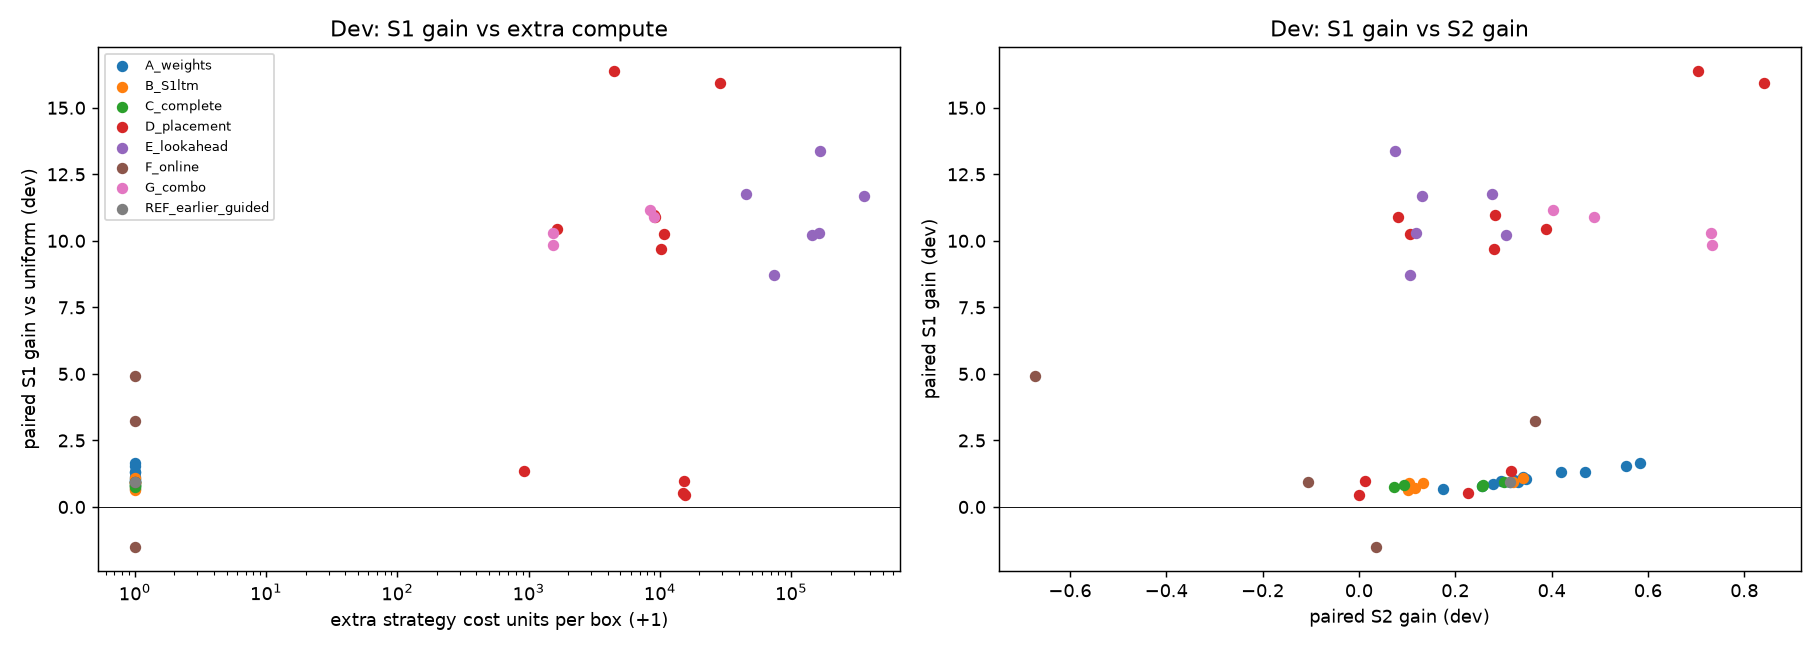

Values plotted in this chart, from the file beside it:
variant, family, n, S1_mean, S1_median, S1_max, S1_top25_cutoff, S1_gain, S1_gain_lo, S1_gain_hi, S1_gain_se, S1_frac_better, S1_frac_worse, S2_mean, S2_median, S2_max, S2_top25_cutoff, S2_gain, S2_gain_lo, S2_gain_hi, attempts_mean, frac_P, mean_P_pieces, frac_S1_ge_85
control_uniform, control, 10000, 79.86, 80.0, 94.0, 83.0, 0.0, 0.0, 0.0, 0.0, 0.0, 0.0, 4.719, 4.706, 5.571, 4.812, 0.0, 0.0, 0.0, 16.94, 0.4582, 0.5881, 0.1275
D_anchor_contact_eps0, D_placement, 10000, 96.24, 96.0, 100.0, 98.0, 16.38, 16.29, 16.47, 0.04465, 1.0, 0.0, 5.422, 5.389, 6.333, 5.529, 0.7031, 0.6982, 0.7081, 17.78, 0.9974, 3.937, 1.0
D_contact_all_eps0, D_placement, 10000, 95.77, 96.0, 100.0, 97.0, 15.91, 15.83, 16, 0.04526, 0.9997, 0.0002, 5.56, 5.588, 6.846, 5.706, 0.8411, 0.8359, 0.8461, 17.26, 0.9995, 4.918, 1.0
E_joint_look_K8_eps0, E_lookahead, 10000, 93.22, 93.0, 100.0, 95.0, 13.37, 13.27, 13.46, 0.04873, 0.997, 0.0018, 4.794, 4.789, 5.471, 4.895, 0.0756, 0.07129, 0.07973, 19.46, 0.6002, 0.8611, 0.9985
E_ltmS2_anchor_look_K8_eps0.05, E_lookahead, 10000, 91.62, 92.0, 100.0, 94.0, 11.76, 11.67, 11.86, 0.04994, 0.9883, 0.0071, 4.994, 5.0, 5.438, 5.056, 0.2757, 0.2719, 0.2795, 18.36, 0.9593, 1.803, 0.9906
E_flat_look_K16_eps0, E_lookahead, 10000, 91.55, 92.0, 100.0, 94.0, 11.7, 11.6, 11.79, 0.04989, 0.9879, 0.0066, 4.849, 4.842, 5.625, 4.944, 0.1301, 0.1262, 0.134, 18.9, 0.6171, 0.9054, 0.99
G_combo[A_ltmS2_single_only_eps0.05_a2]+…, G_combo, 10000, 91.01, 91.0, 100.0, 93.0, 11.16, 11.06, 11.25, 0.05116, 0.9798, 0.0112, 5.122, 5.111, 6.067, 5.235, 0.4038, 0.3987, 0.4086, 17.8, 0.9603, 2.671, 0.9798
D_ltmS2_anchor_contact_eps0.05, D_placement, 10000, 90.82, 91.0, 100.0, 93.0, 10.97, 10.87, 11.07, 0.0499, 0.9822, 0.0104, 5.001, 5.0, 5.471, 5.059, 0.2821, 0.2783, 0.2856, 18.17, 0.9644, 1.818, 0.9818
D_flat_anchor_contact_eps0.05, D_placement, 10000, 90.75, 91.0, 100.0, 93.0, 10.89, 10.8, 10.99, 0.05096, 0.9776, 0.0136, 4.8, 4.789, 5.438, 4.889, 0.08155, 0.0776, 0.08581, 18.92, 0.4776, 0.6206, 0.9758
G_combo[A_ltmS2_eps0.05_a3b1]+[D_anchor_…, G_combo, 10000, 90.75, 91.0, 99.0, 93.0, 10.89, 10.79, 10.99, 0.0507, 0.9783, 0.013, 5.208, 5.176, 6.071, 5.294, 0.489, 0.4847, 0.4933, 17.44, 1.0, 3.182, 0.9754
D_ltmS2_contact_eps0.05, D_placement, 10000, 90.32, 91.0, 99.0, 92.0, 10.46, 10.36, 10.57, 0.05085, 0.974, 0.0161, 5.106, 5.111, 5.714, 5.176, 0.3874, 0.3839, 0.3911, 17.7, 0.9991, 2.37, 0.9706
E_flat_look_K8_eps0, E_lookahead, 10000, 90.16, 90.0, 99.0, 92.0, 10.3, 10.2, 10.4, 0.05062, 0.9739, 0.0158, 4.837, 4.833, 5.5, 4.944, 0.1187, 0.1147, 0.1228, 18.66, 0.5938, 0.8534, 0.966
G_combo[A_ltmS2_eps0.05_a3b1]+[D_contact…, G_combo, 10000, 90.14, 90.0, 100.0, 92.0, 10.28, 10.19, 10.38, 0.04988, 0.9745, 0.0147, 5.45, 5.438, 6.286, 5.562, 0.7312, 0.7265, 0.7361, 16.57, 1.0, 4.661, 0.9633
D_anchor_random_eps0, D_placement, 10000, 90.11, 90.0, 100.0, 92.0, 10.25, 10.15, 10.35, 0.0511, 0.9729, 0.0174, 4.824, 4.824, 5.6, 4.895, 0.1052, 0.1012, 0.1091, 18.7, 0.5476, 0.762, 0.9593
E_ltmS2_look_K8_eps0.05, E_lookahead, 10000, 90.07, 90.0, 99.0, 92.0, 10.22, 10.11, 10.31, 0.05155, 0.9695, 0.0177, 5.024, 5.0, 5.529, 5.062, 0.3055, 0.3018, 0.3092, 17.94, 0.9974, 2.146, 0.9575
G_combo[A_ltmS2_single_only_eps0.05_a2]+…, G_combo, 10000, 89.69, 90.0, 99.0, 92.0, 9.832, 9.734, 9.934, 0.05022, 0.9686, 0.0188, 5.451, 5.438, 6.538, 5.625, 0.732, 0.7264, 0.7375, 16.49, 0.9981, 4.695, 0.9512
D_ltmS2_anchor_random_eps0.05, D_placement, 10000, 89.54, 90.0, 100.0, 92.0, 9.683, 9.585, 9.781, 0.05158, 0.9633, 0.0237, 4.998, 5.0, 5.471, 5.059, 0.2798, 0.276, 0.2835, 17.93, 0.9562, 1.796, 0.9493
E_flat_look_K4_eps0, E_lookahead, 10000, 88.56, 89.0, 99.0, 91.0, 8.703, 8.603, 8.803, 0.05176, 0.9429, 0.0382, 4.826, 4.833, 5.5, 4.895, 0.107, 0.1029, 0.1112, 18.37, 0.5754, 0.8149, 0.8903
F_online_softmax_tau0.5_eps0.05, F_online, 10000, 84.78, 85.0, 97.0, 88.0, 4.927, 4.816, 5.042, 0.05647, 0.7829, 0.1666, 4.046, 4.045, 4.875, 4.053, -0.6724, -0.6756, -0.6694, 20.96, 0.0371, 0.038, 0.5327
F_online_thompson_tau1.0_eps0.05, F_online, 10000, 83.07, 83.0, 94.0, 86.0, 3.217, 3.109, 3.33, 0.05399, 0.692, 0.2442, 5.084, 5.062, 6.385, 5.294, 0.3653, 0.3585, 0.3719, 16.41, 0.9999, 5.518, 0.3512
A_ltmS2_eps0.05_a3b1, A_weights, 10000, 81.49, 82.0, 95.0, 84.0, 1.636, 1.524, 1.748, 0.05674, 0.5793, 0.355, 5.302, 5.276, 6.273, 5.429, 0.5831, 0.5783, 0.5879, 15.4, 1.0, 3.66, 0.2268
A_ltmS2_single_only_eps0.05_a2, A_weights, 10000, 81.41, 81.0, 94.0, 84.0, 1.554, 1.438, 1.663, 0.05649, 0.5758, 0.3595, 5.273, 5.267, 6.385, 5.429, 0.5541, 0.5485, 0.5594, 15.47, 0.9896, 3.521, 0.224
D_ltmS2_table_S1_g1_eps0.05, D_placement, 10000, 81.21, 81.0, 96.0, 84.0, 1.355, 1.252, 1.463, 0.05677, 0.559, 0.3762, 5.035, 5.056, 5.615, 5.125, 0.3161, 0.3122, 0.3197, 16.14, 0.9914, 2.059, 0.2171
A_size_a4_eps0, A_weights, 10000, 81.18, 81.0, 94.0, 84.0, 1.328, 1.215, 1.438, 0.05817, 0.559, 0.3752, 5.189, 5.188, 6.077, 5.333, 0.47, 0.4651, 0.4749, 15.67, 0.959, 2.584, 0.2138
A_ltmS2_eps0.05_a2b1, A_weights, 10000, 81.17, 81.0, 97.0, 84.0, 1.314, 1.202, 1.42, 0.05736, 0.5555, 0.3785, 5.138, 5.125, 5.786, 5.235, 0.4192, 0.4152, 0.4232, 15.82, 1.0, 2.664, 0.2151
A_ltmS2_eps0.05_a2b2, A_weights, 10000, 80.99, 81.0, 94.0, 84.0, 1.133, 1.028, 1.248, 0.05664, 0.548, 0.3856, 5.06, 5.062, 5.571, 5.125, 0.3411, 0.3375, 0.3446, 16.02, 1.0, 2.182, 0.2139
B_S2_fresh_eps0.05_a2b2, B_S1ltm, 10000, 80.93, 81.0, 95.0, 84.0, 1.073, 0.9646, 1.184, 0.05713, 0.5416, 0.3934, 5.06, 5.062, 5.667, 5.125, 0.3411, 0.3377, 0.3447, 16.01, 1.0, 2.175, 0.2067
A_ltmS2_eps0_a2b2, A_weights, 10000, 80.93, 81.0, 94.0, 84.0, 1.07, 0.9585, 1.179, 0.05734, 0.5405, 0.3933, 5.064, 5.062, 5.571, 5.125, 0.3459, 0.3424, 0.3493, 15.99, 1.0, 2.173, 0.217
A_ltmS2_eps0.05_a1b1, A_weights, 10000, 80.87, 81.0, 97.0, 84.0, 1.011, 0.8967, 1.119, 0.05661, 0.54, 0.3941, 5.04, 5.059, 5.571, 5.125, 0.3216, 0.3177, 0.3253, 16.06, 0.9931, 2.079, 0.1933
D_table_S1_g2_joint_eps0.05, D_placement, 10000, 80.82, 81.0, 94.0, 84.0, 0.9679, 0.8548, 1.076, 0.0571, 0.5335, 0.396, 4.732, 4.722, 5.438, 4.824, 0.01324, 0.009036, 0.01767, 17.1, 0.5606, 0.7811, 0.1799
A_ltmS2_eps0.2_a1b1, A_weights, 10000, 80.82, 81.0, 95.0, 84.0, 0.9675, 0.8522, 1.08, 0.05704, 0.5297, 0.3977, 5.013, 5.0, 5.538, 5.067, 0.2942, 0.2902, 0.2981, 16.14, 0.9839, 1.982, 0.1866
B_S2_fresh_eps0.05_a1b1, B_S1ltm, 10000, 80.81, 81.0, 97.0, 84.0, 0.9511, 0.8392, 1.058, 0.05707, 0.5344, 0.3988, 5.038, 5.059, 5.615, 5.125, 0.3191, 0.3153, 0.323, 16.05, 0.9926, 2.071, 0.1884
A_ltmS2_eps0.0_a1b1, A_weights, 10000, 80.8, 81.0, 96.0, 84.0, 0.947, 0.835, 1.064, 0.05733, 0.5344, 0.4003, 5.048, 5.062, 5.643, 5.125, 0.3296, 0.3257, 0.3335, 16.02, 0.9944, 2.09, 0.1884
F_online_softmax_tau1.0_eps0.05, F_online, 10000, 80.8, 81.0, 96.0, 84.0, 0.9455, 0.8357, 1.06, 0.05762, 0.5268, 0.4015, 4.614, 4.611, 5.5, 4.722, -0.1049, -0.1095, -0.1004, 17.54, 0.5245, 0.7189, 0.1805
C_hard_S2_eps0.05_bmax20_b2, C_complete, 10000, 80.8, 81.0, 97.0, 84.0, 0.9423, 0.8329, 1.058, 0.05743, 0.5328, 0.4007, 5.019, 5.0, 5.357, 5.062, 0.3005, 0.2972, 0.3038, 16.11, 0.9995, 2.01, 0.2079
reference_guided, REF_earlier_guided, 10000, 80.8, 81.0, 95.0, 84.0, 0.9402, 0.8255, 1.05, 0.05671, 0.5315, 0.3983, 5.031, 5.0, 5.538, 5.125, 0.3128, 0.3089, 0.3168, 16.07, 0.9898, 2.045, 0.1844
A_ltmS2_eps0.1_a1b1, A_weights, 10000, 80.8, 81.0, 95.0, 84.0, 0.9402, 0.8337, 1.055, 0.05671, 0.5315, 0.3983, 5.031, 5.0, 5.538, 5.125, 0.3128, 0.3087, 0.3165, 16.07, 0.9898, 2.045, 0.1844
B_S1_top10_eps0.05_a2b2, B_S1ltm, 10000, 80.75, 81.0, 94.0, 84.0, 0.8962, 0.7891, 1.011, 0.05762, 0.5275, 0.4047, 4.852, 4.833, 5.5, 4.941, 0.1336, 0.1293, 0.1378, 16.66, 0.738, 1.148, 0.1775
B_S1_top25_eps0.05_a2b2, B_S1ltm, 10000, 80.74, 81.0, 95.0, 83.0, 0.888, 0.7751, 1, 0.05713, 0.5314, 0.4011, 4.822, 4.824, 5.5, 4.938, 0.1035, 0.09919, 0.1079, 16.76, 0.6818, 0.9735, 0.1777
A_ltmS2_boost_only_eps0.05_b2, A_weights, 10000, 80.71, 81.0, 95.0, 84.0, 0.8556, 0.7446, 0.9692, 0.0577, 0.5262, 0.4088, 4.997, 5.0, 5.462, 5.062, 0.2785, 0.2751, 0.282, 16.16, 0.9957, 1.829, 0.1907
C_hard_S1top10_eps0.05_bmax20_b2, C_complete, 10000, 80.68, 81.0, 96.0, 83.0, 0.8216, 0.7083, 0.9356, 0.05789, 0.5256, 0.407, 4.812, 4.812, 5.333, 4.933, 0.09321, 0.0891, 0.09725, 16.79, 0.7437, 1.083, 0.1714
C_hard_S2_a2_eps0.05_bmax6, C_complete, 10000, 80.67, 81.0, 95.0, 84.0, 0.8183, 0.7042, 0.9303, 0.05715, 0.5193, 0.4094, 4.976, 5.0, 5.357, 5.062, 0.2572, 0.2536, 0.2607, 16.22, 0.9763, 1.625, 0.1779
A_size_a2_eps0.05, A_weights, 10000, 80.64, 81.0, 94.0, 83.0, 0.7857, 0.6693, 0.8979, 0.05789, 0.5204, 0.4131, 4.973, 4.941, 5.786, 5.067, 0.2546, 0.2502, 0.2592, 16.24, 0.7962, 1.425, 0.1762
C_hard_S2_eps0.05_bmax6, C_complete, 10000, 80.64, 81.0, 94.0, 84.0, 0.779, 0.6652, 0.89, 0.05678, 0.5204, 0.4109, 4.973, 5.0, 5.357, 5.062, 0.2548, 0.2512, 0.2585, 16.22, 0.9683, 1.589, 0.1716
C_hard_S1top25_eps0.05_bmax6, C_complete, 10000, 80.62, 81.0, 95.0, 83.0, 0.7593, 0.6478, 0.872, 0.05784, 0.5197, 0.4135, 4.791, 4.778, 5.25, 4.882, 0.07226, 0.06836, 0.07609, 16.84, 0.6683, 0.9142, 0.1661
B_S1_top10_eps0.05_a1b1, B_S1ltm, 10000, 80.57, 81.0, 95.0, 83.0, 0.7106, 0.5983, 0.8235, 0.05731, 0.5147, 0.4164, 4.835, 4.824, 5.571, 4.938, 0.1161, 0.112, 0.1204, 16.68, 0.6457, 0.9429, 0.1675
A_size_a1_eps0.05, A_weights, 10000, 80.52, 81.0, 95.0, 83.0, 0.6625, 0.5507, 0.7752, 0.05798, 0.513, 0.4207, 4.893, 4.882, 5.692, 5.0, 0.1741, 0.1699, 0.1785, 16.48, 0.6753, 1.043, 0.1706
B_S1_top25_eps0.05_a1b1, B_S1ltm, 10000, 80.51, 81.0, 95.0, 83.0, 0.6508, 0.539, 0.7616, 0.05752, 0.5103, 0.4178, 4.821, 4.812, 5.5, 4.938, 0.1024, 0.09817, 0.1066, 16.72, 0.6172, 0.8664, 0.1608
D_table_S2_g1_joint_eps0.05, D_placement, 10000, 80.37, 80.0, 94.0, 83.0, 0.5156, 0.3995, 0.6271, 0.05728, 0.5025, 0.4327, 4.944, 4.938, 6.077, 5.062, 0.2255, 0.2205, 0.2303, 16.28, 0.8132, 1.521, 0.1538
D_table_S1_g1_joint_eps0.05, D_placement, 10000, 80.31, 80.0, 94.0, 83.0, 0.4577, 0.3422, 0.5688, 0.0573, 0.4955, 0.4335, 4.718, 4.706, 5.533, 4.812, -0.0006582, -0.004745, 0.003612, 17.04, 0.4939, 0.6527, 0.1471
F_online_thompson_tau0.5_eps0.05, F_online, 10000, 78.35, 78.0, 94.0, 81.0, -1.503, -1.616, -1.389, 0.05832, 0.3678, 0.5681, 4.754, 4.75, 5.308, 4.824, 0.03559, 0.03167, 0.0393, 16.5, 0.2041, 0.2266, 0.0696
